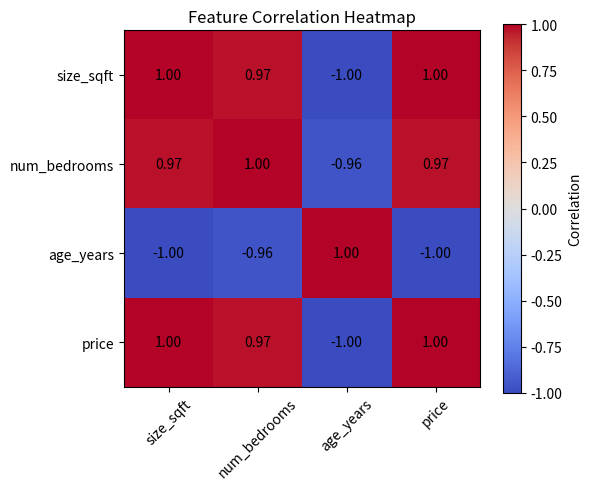

The script that saved this image:
import matplotlib.pyplot as plt
import pandas as pd

# A small dataset with MULTIPLE features (like a real ML dataset)
data = pd.DataFrame({
    "size_sqft":     [1000, 1500, 2000, 2500, 3000],
    "num_bedrooms":  [2, 3, 3, 4, 5],
    "age_years":     [20, 15, 10, 5, 2],
    "price":         [200000, 300000, 400000, 500000, 600000]  # our target
})

# Calculate correlation between EVERY pair of columns at once
correlation_matrix = data.corr()

plt.figure(figsize=(6, 5))
plt.imshow(correlation_matrix, cmap='coolwarm', vmin=-1, vmax=1)
plt.colorbar(label="Correlation")
plt.xticks(range(len(correlation_matrix.columns)), correlation_matrix.columns, rotation=45)
plt.yticks(range(len(correlation_matrix.columns)), correlation_matrix.columns)

# Add the actual numbers as text on top of each cell
for i in range(len(correlation_matrix)):
    for j in range(len(correlation_matrix)):
        plt.text(j, i, f"{correlation_matrix.iloc[i, j]:.2f}", ha='center', va='center', color='black')

plt.title("Feature Correlation Heatmap")
plt.tight_layout()
plt.show()
